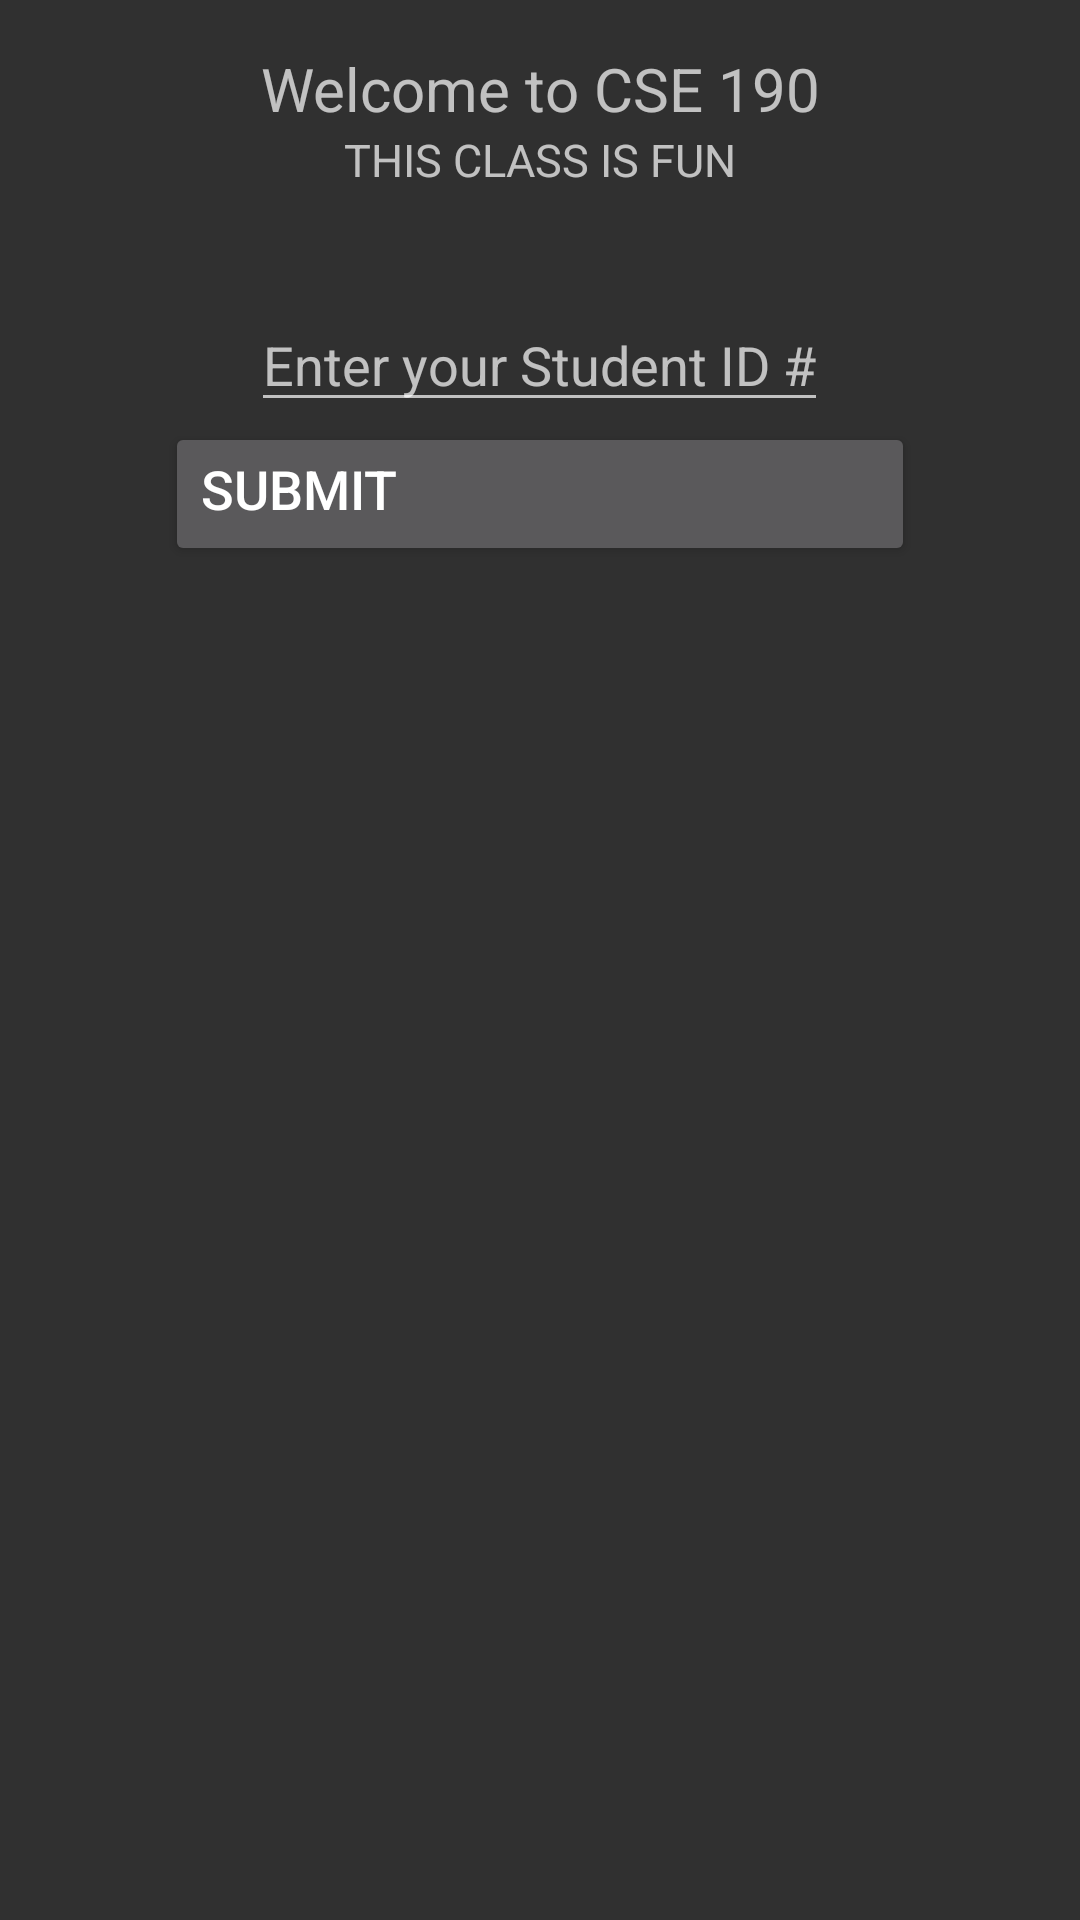

This screen was rendered from an Android layout file. Write that file and the resources it references.
<!-- AndroidManifest.xml: application theme AppTheme -->
<!-- res/layout/activity_my.xml -->
<RelativeLayout xmlns:android="http://schemas.android.com/apk/res/android"
    xmlns:tools="http://schemas.android.com/tools" android:layout_width="match_parent"
    android:layout_height="match_parent" android:paddingLeft="@dimen/activity_horizontal_margin"
    android:paddingRight="@dimen/activity_horizontal_margin"
    android:paddingTop="@dimen/activity_vertical_margin"
    android:paddingBottom="@dimen/activity_vertical_margin" tools:context=".MyActivity">

    <LinearLayout
        android:orientation="vertical"
        android:layout_width="match_parent"
        android:layout_height="match_parent"
        android:layout_alignParentTop="true"
        android:layout_alignParentStart="true">
    <TextView
        android:text="@string/title"
        android:layout_width="fill_parent"
        android:layout_height="wrap_content"
        android:id="@+id/welcome"
        android:textSize="20dp"
        android:layout_gravity="right"
        android:gravity="center"
        />

    <TextView
        android:text="THIS CLASS IS FUN"
        android:layout_width="fill_parent"
        android:layout_height="wrap_content"
        android:id="@+id/welcomeC"
        android:textSize="15dp"
        android:gravity="center"
        />

    <EditText
        android:layout_width="wrap_content"
        android:layout_height="wrap_content"
        android:id="@+id/txtSID"
        android:layout_below="@+id/welcomeC"
        android:layout_centerHorizontal="true"
        android:layout_marginTop="36dp"
        android:layout_gravity= "center"
        android:hint="Enter your Student ID #" />

        
     <Button
         android:layout_width="250dp"
         android:layout_height="wrap_content"
         android:text="@string/sumbit_button"
         android:textSize="18dp"
         android:gravity="left"
         android:layout_gravity="center"
         android:id="@+id/Bsubmit"
      />
</LinearLayout>


</RelativeLayout>
<!-- resources referenced by this layout -->
<resources>
  <dimen name="activity_horizontal_margin">16dp</dimen>
  <dimen name="activity_vertical_margin">16dp</dimen>
  <string name="sumbit_button">SUBMIT</string>
  <string name="title">Welcome to CSE 190</string>
  <style name="AppTheme" parent="Theme.AppCompat">
  
  
      </style>
</resources>
